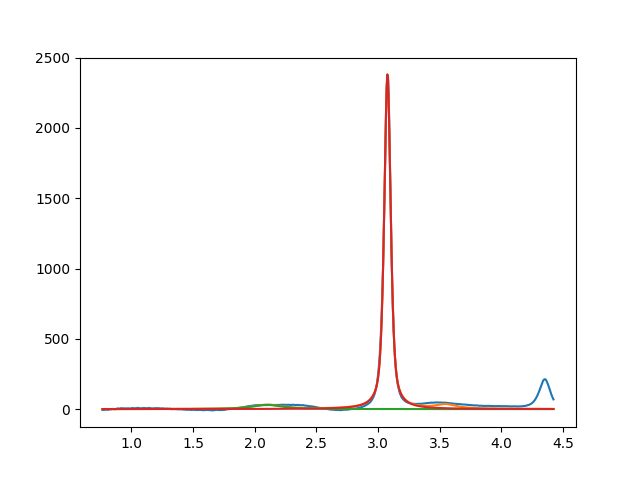

The table this chart was drawn from, first rows:
2.099999999999999645e+00, 2.999999999999999645e+01, 2.999999999999999334e-01, 2.570517105877543895e-01
3.076404655918446363e+00, 2.382301359635807330e+03, 6.250924616981273774e-02, 3.938030654189260127e-01
3.549999999981816146e+00, 2.999999999999999645e+01, 1.999999999999999833e-01, 1.908107003639549832e-22
